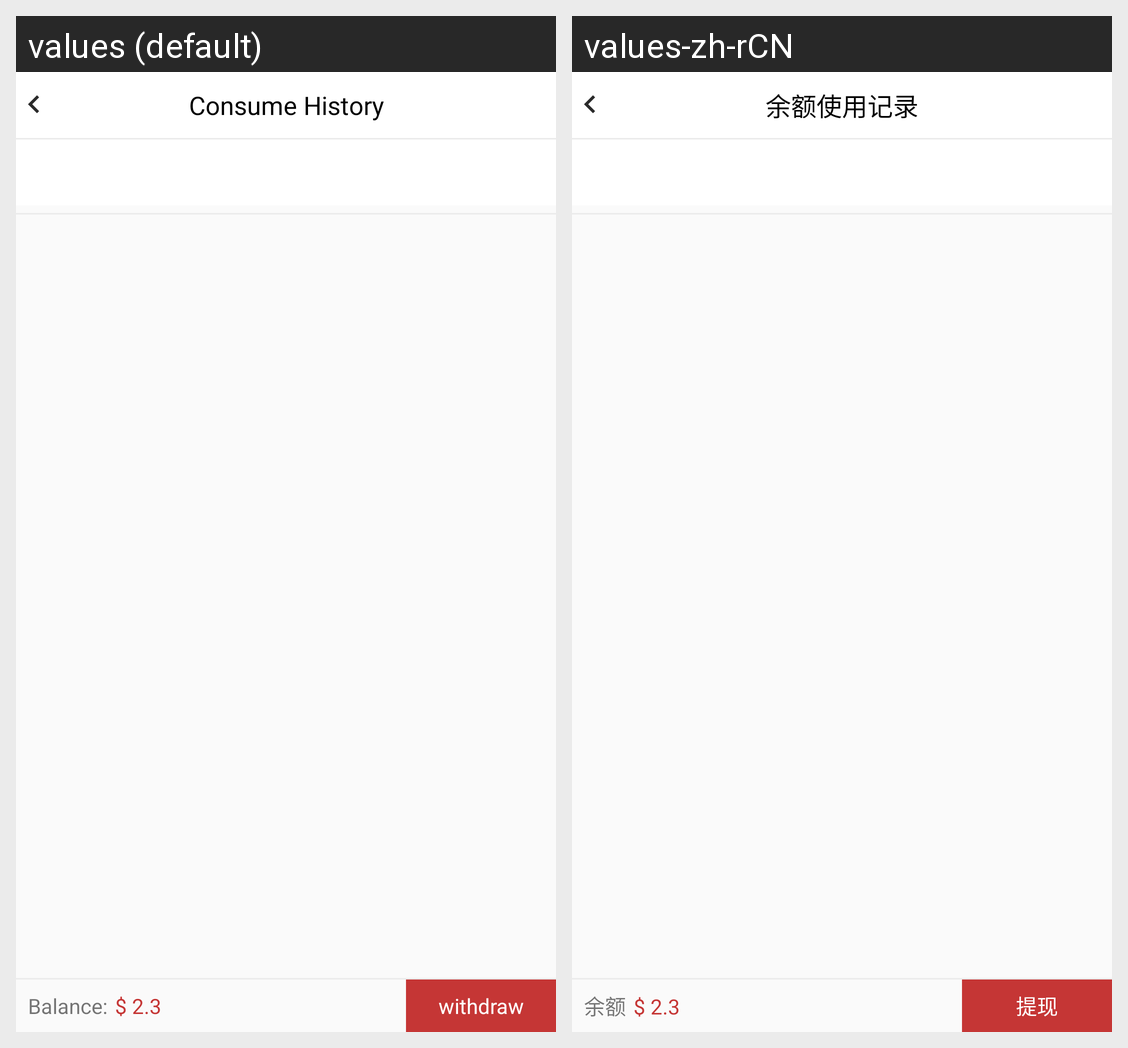

For this localized Android screen grid, give each drawn string resource with its value in every locale shown.
Android screen res/layout/consume_history.xml rendered under 2 locales, left to right: values (default), values-zh-rCN. Device: Nexus 5 (rendered at 1080×1920; each locale shown at half size, 540×960, under a caption strip naming it); theme Widget.AppCompat.Button.
Strings drawn on this screen, with the default value and each locale's value (text and hints the layout hard-codes, and strings that could not be matched under every locale, appear in the picture but are not listed):

consume_history
  values: Consume History
  values-zh-rCN: 余额使用记录

balance
  values: Balance:
  values-zh-rCN: 余额

withdraw
  values: withdraw
  values-zh-rCN: 提现
